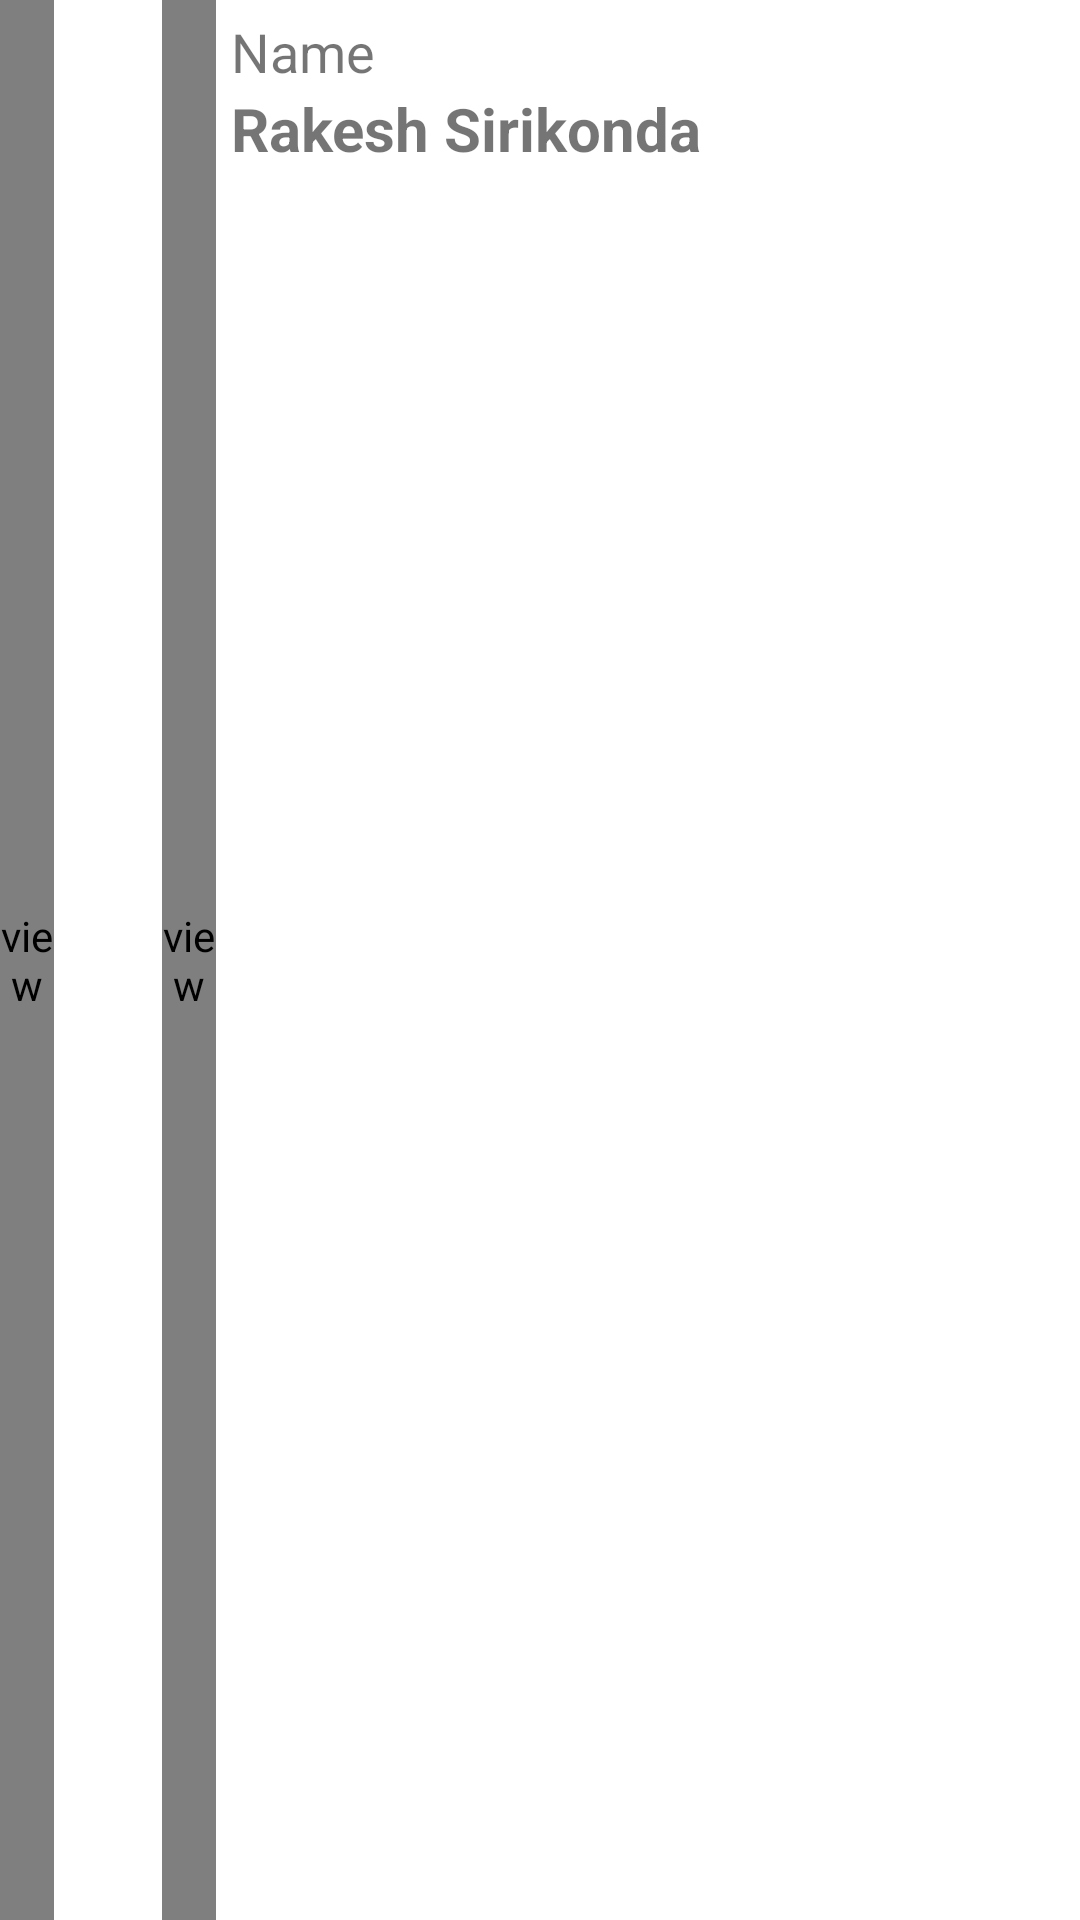

This screen was rendered from an Android layout file. Write that file and the resources it references.
<!-- AndroidManifest.xml: application theme AppTheme -->
<!-- res/layout/profile_list_single_item.xml -->
<?xml version="1.0" encoding="utf-8"?>
<LinearLayout
    xmlns:android="http://schemas.android.com/apk/res/android"
    android:layout_width="match_parent"
    android:layout_height="80dp"
    android:orientation="horizontal"
    android:weightSum="100">

    <view
        android:layout_width="0dp"
        android:layout_height="match_parent"
        android:layout_weight="5"/>

    <ImageView
        android:id="@+id/avatar"
        android:layout_width="0dp"
        android:src="@drawable/ic_baseline_person_24"
        android:layout_height="50dp"
        android:layout_gravity="center_vertical"
        android:layout_weight="10"/>
    <view
        android:layout_width="0dp"
        android:layout_height="match_parent"
        android:layout_weight="5"/>

    <LinearLayout
        android:layout_width="0dp"
        android:layout_height="match_parent"
        android:orientation="vertical"
        android:padding="5dp"
        android:layout_weight="80">

        <TextView
            android:id="@+id/profileName"
            android:layout_width="match_parent"
            android:text="@string/name"
            android:textSize="18sp"
            android:layout_height="wrap_content"/>

        <TextView
            android:id="@+id/profileSubName"
            android:layout_width="match_parent"
            android:layout_height="wrap_content"
            android:textStyle="bold"
            android:textSize="20sp"
            android:text="@string/rakesh_sirikonda"/>

    </LinearLayout>



</LinearLayout>
<!-- resources referenced by this layout -->
<resources>
  <string name="name">Name</string>
  <string name="rakesh_sirikonda">Rakesh Sirikonda</string>
  <style name="AppTheme" parent="Theme.MaterialComponents.Light.NoActionBar">
          
          <item name="colorPrimary">@color/primaryColor</item>
          <item name="colorPrimaryDark">@color/primaryColor</item>
          <item name="colorAccent">@color/primaryTextColor</item>
      </style>
  <color name="primaryColor">#26a69a</color>
  <color name="primaryTextColor">#000000</color>
</resources>
